Dataset: data (GitHub, rishireddy1122/waste-classification). Classes: cardboard, glass, litter, metal, paper, plastic.

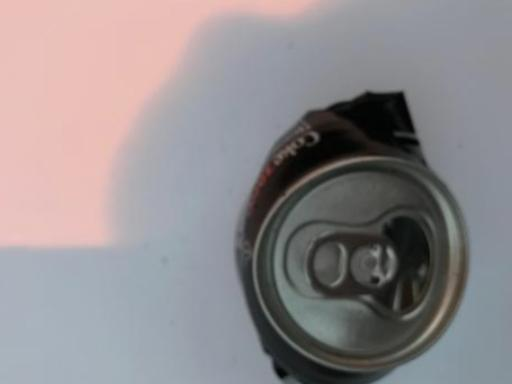
Label: metal

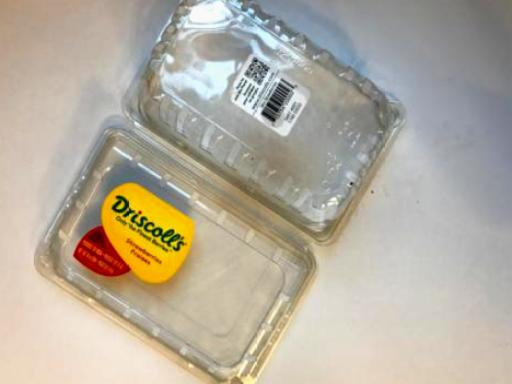
Label: plastic

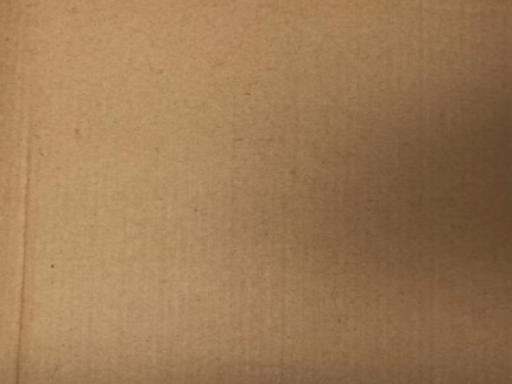
Label: cardboard

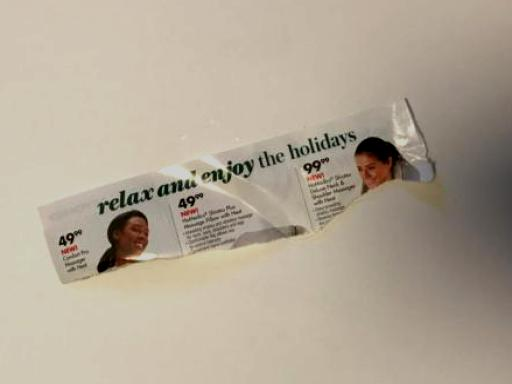
Label: paper

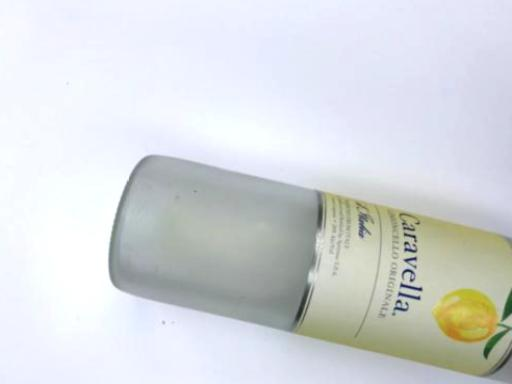
Label: glass

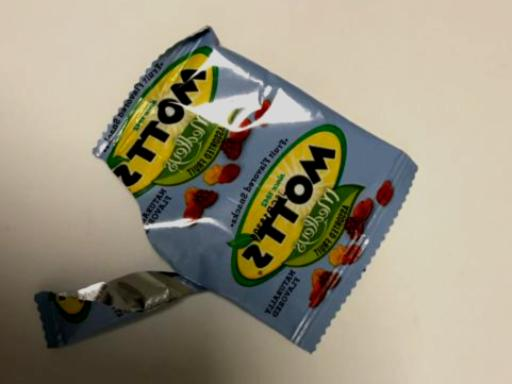
Label: litter
